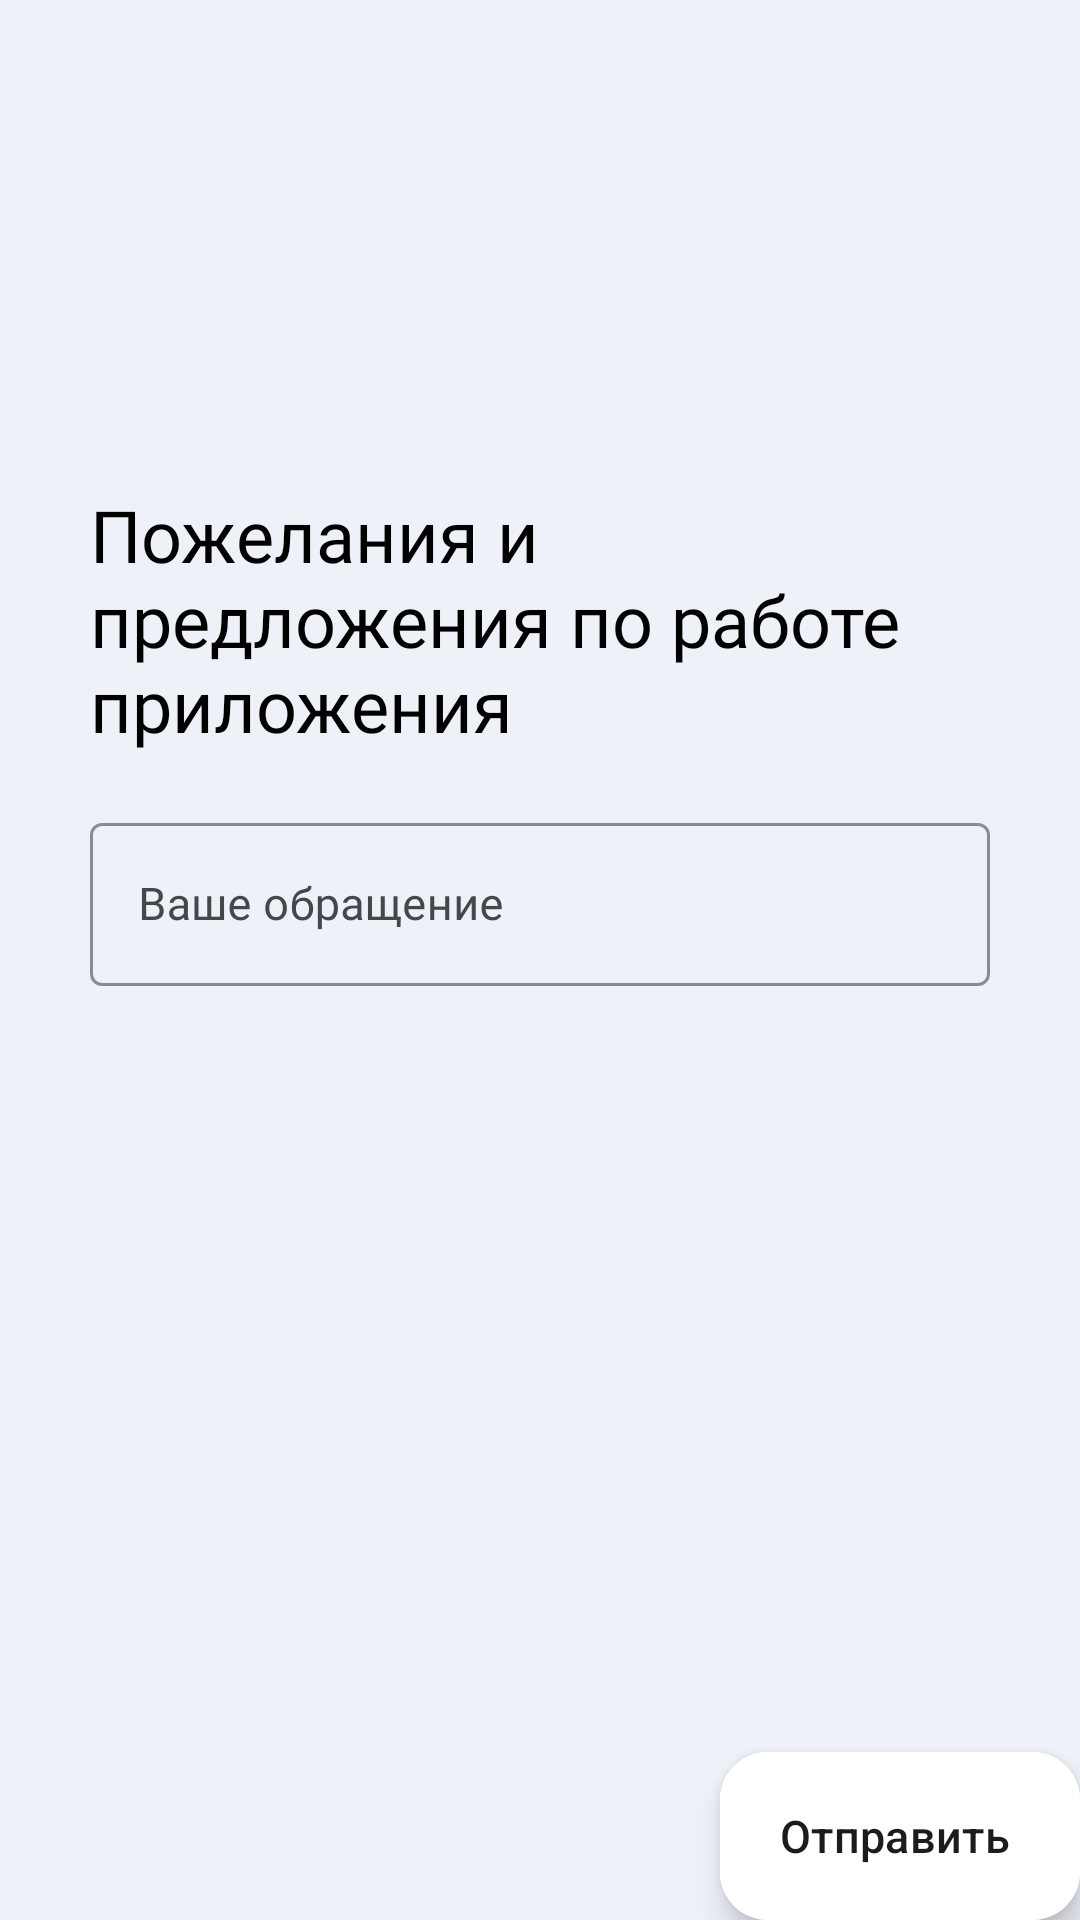

Here is an Android app screen rendered from its layout file. Give the layout XML and the strings, colors and styles it references.
<!-- AndroidManifest.xml: application theme Theme.DomovoyHA -->
<!-- res/layout/fragment_contacts.xml -->
<?xml version="1.0" encoding="utf-8"?>
<androidx.constraintlayout.widget.ConstraintLayout xmlns:android="http://schemas.android.com/apk/res/android"
    xmlns:app="http://schemas.android.com/apk/res-auto"
    xmlns:tools="http://schemas.android.com/tools"
    android:layout_width="match_parent"
    android:layout_height="match_parent">

    <LinearLayout
        android:id="@+id/linearLayout13"
        android:layout_width="0dp"
        android:layout_height="wrap_content"
        android:layout_marginStart="30dp"
        android:layout_marginEnd="30dp"
        android:orientation="vertical"
        app:layout_constraintBottom_toBottomOf="parent"
        app:layout_constraintEnd_toEndOf="parent"
        app:layout_constraintHorizontal_bias="0.5"
        app:layout_constraintStart_toStartOf="parent"
        app:layout_constraintTop_toTopOf="parent"
        app:layout_constraintVertical_bias="0.342">

        <TextView
            android:id="@+id/textView12"
            android:layout_width="match_parent"
            android:layout_height="wrap_content"
            android:layout_marginBottom="15dp"
            android:fontFamily="@font/montserrat_regular"
            android:text="Пожелания и предложения по работе приложения"

            android:textColor="@color/black"
            android:textSize="24sp" />

        <com.google.android.material.textfield.TextInputLayout
            android:id="@+id/textInputLayout"
            style="@style/Widget.MaterialComponents.TextInputLayout.OutlinedBox"
            android:layout_width="match_parent"
            android:layout_height="wrap_content"
            android:hint="Ваше обращение"
            android:textColor="@color/font_black"
            android:textColorHint="@color/font_gray"
            app:boxStrokeColor="@color/font_black"
            app:hintTextAppearance="@style/TextAppearance.AppCompat.Medium"
            app:hintTextColor="@color/font_gray">

            <com.google.android.material.textfield.TextInputEditText
                android:id="@+id/editTextMessage"
                android:layout_width="match_parent"
                android:layout_height="match_parent"
                android:fontFamily="@font/montserrat_regular"

                android:inputType="textEmailAddress"
                android:textColor="@color/font_black"
                android:textSize="15sp" />
        </com.google.android.material.textfield.TextInputLayout>

    </LinearLayout>

    <com.google.android.material.floatingactionbutton.ExtendedFloatingActionButton
        android:id="@+id/buttonSend"
        android:layout_width="wrap_content"
        android:layout_height="wrap_content"
        android:layout_gravity="center"
        android:layout_margin="@dimen/fab_margin"
        android:backgroundTint="@color/white"
        android:text="Отправить"
        android:textColor="@color/font_black"
        android:textSize="15sp"
        app:layout_constraintBottom_toBottomOf="parent"
        app:layout_constraintEnd_toEndOf="parent"
        app:layout_constraintHorizontal_bias="1.0"
        app:layout_constraintStart_toStartOf="parent"
        app:layout_constraintTop_toBottomOf="@+id/linearLayout13"
        app:layout_constraintVertical_bias="1.0" />

</androidx.constraintlayout.widget.ConstraintLayout>
<!-- resources referenced by this layout -->
<resources>
  <color name="black">#FF000000</color>
  <color name="font_black">#1B1C1D</color>
  <color name="font_gray">#45474A</color>
  <color name="white">#FFFFFFFF</color>
  <style name="Theme.DomovoyHA" parent="Theme.Material3.Dark.NoActionBar">
          
          <item name="colorPrimary">@color/main_blue</item>
          <item name="colorPrimaryVariant">@color/background_blue</item>
          <item name="colorOnPrimary">@color/font_black</item>
          
          <item name="colorSecondary">#4FC3F7</item>
          <item name="colorSecondaryVariant">#1976D2</item>
          <item name="colorOnSecondary">@color/black</item>
          
          <item name="android:statusBarColor">@color/main_light_gray</item>
          
          <item name="android:windowBackground">@color/main_light_gray</item>
          <item name="android:windowLightStatusBar">true</item>
          <item name="colorSurface">@color/main_light_gray</item>
          <item name="colorOnSurface">@color/font_black</item>
          <item name="colorOnSurfaceVariant">@color/font_gray</item>
          <item name="colorSurfaceVariant">@color/main_light_gray</item>
          <item name="colorSecondaryContainer">@color/background_blue</item>
      </style>
  <color name="main_blue">#4075f5</color>
  <color name="background_blue">#A2B0DB</color>
  <color name="main_light_gray">#EFF1F9</color>
</resources>
